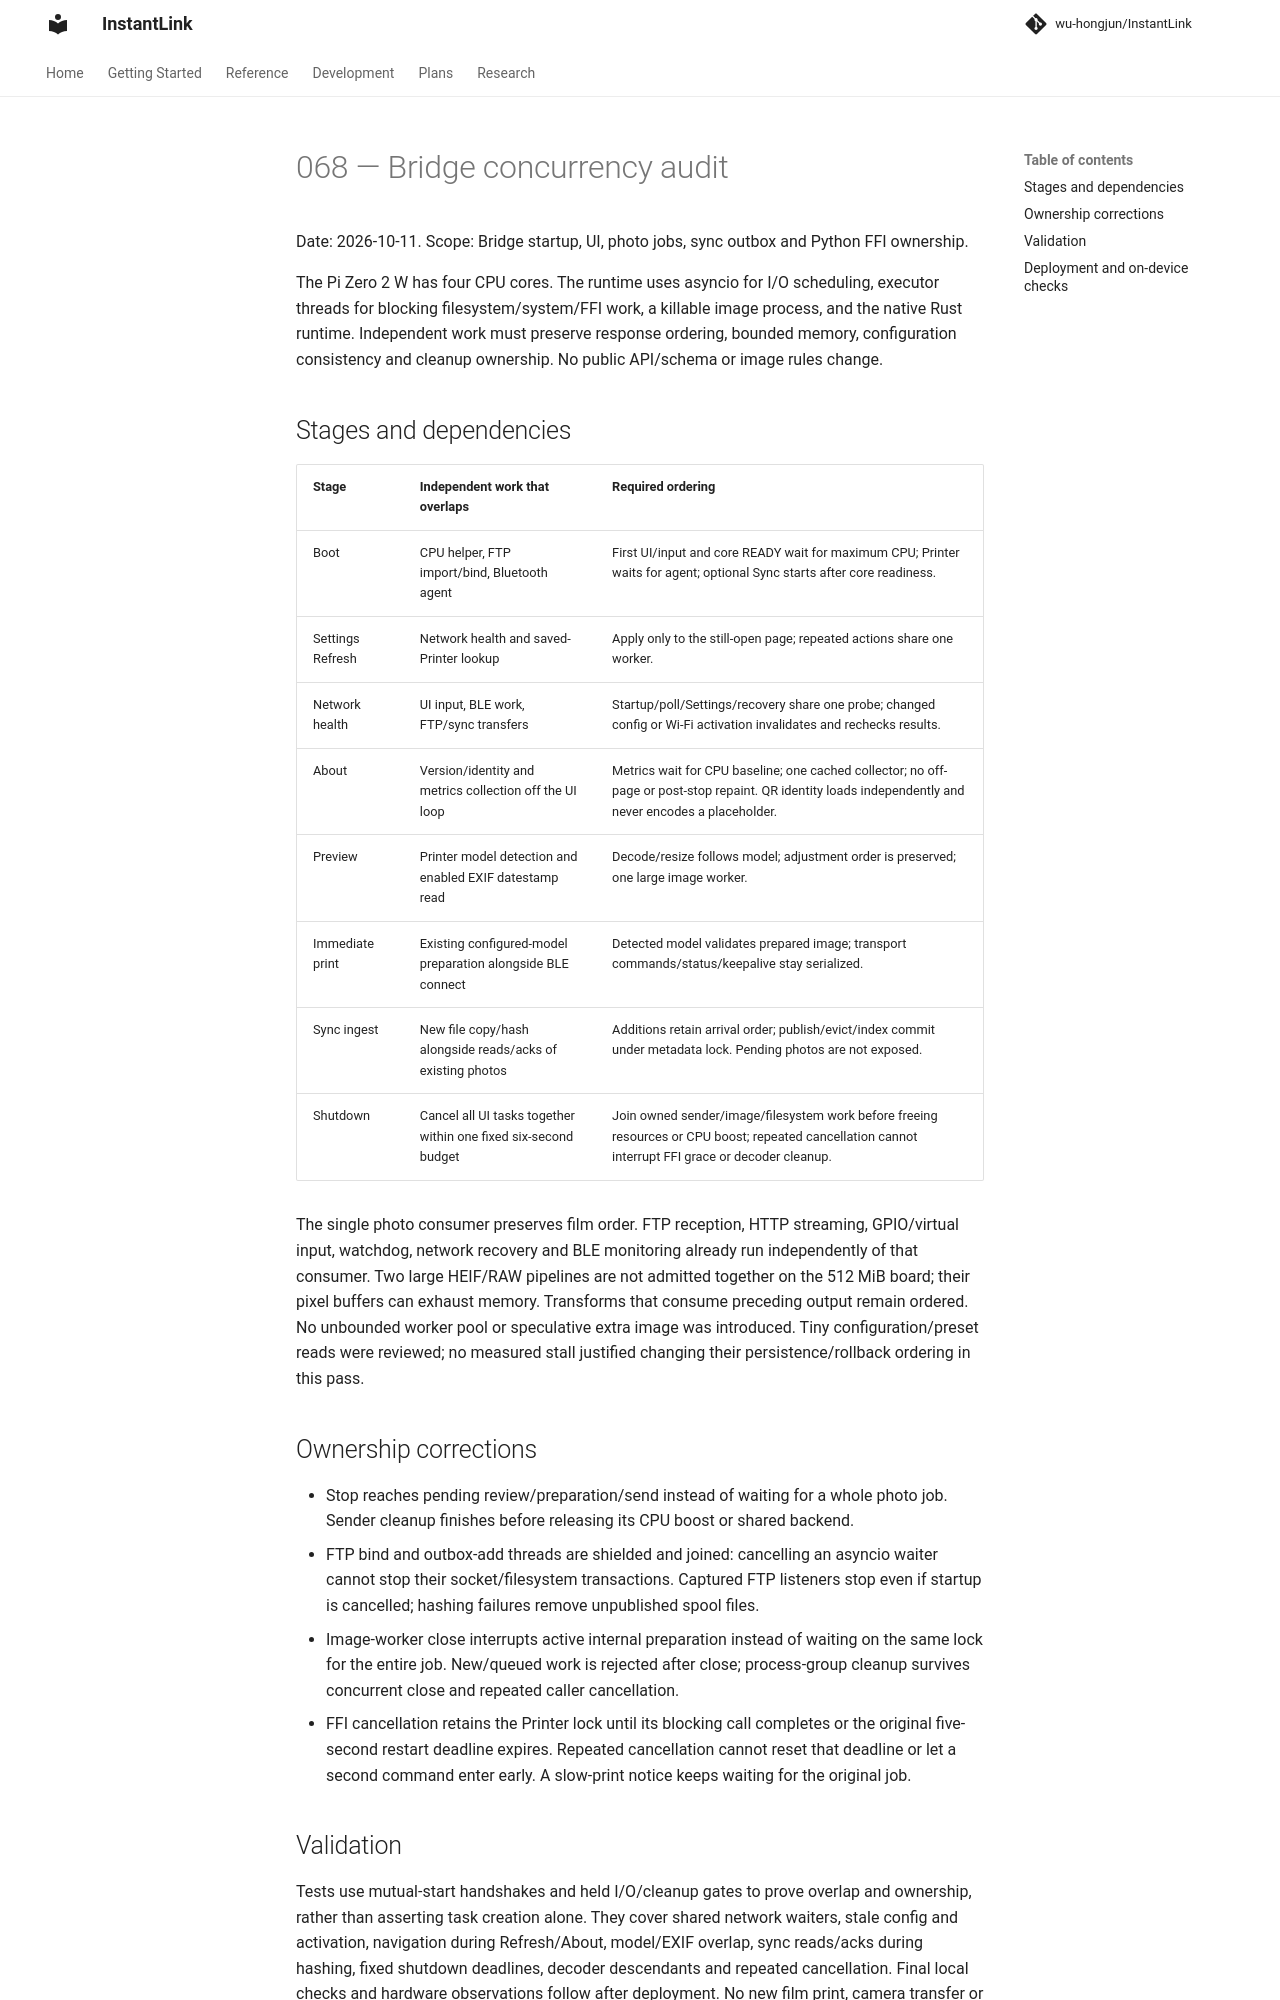

repository: wu-hongjun/InstantLink · page: plans/068-bridge-concurrency-audit/index.html · generator: mkdocs

# 068 — Bridge concurrency audit

Date: 2026-10-11. Scope: Bridge startup, UI, photo jobs, sync outbox and Python FFI ownership.

The Pi Zero 2 W has four CPU cores. The runtime uses asyncio for I/O scheduling, executor
threads for blocking filesystem/system/FFI work, a killable image process, and the native Rust
runtime. Independent work must preserve response ordering, bounded memory, configuration
consistency and cleanup ownership. No public API/schema or image rules change.

## Stages and dependencies

| Stage | Independent work that overlaps | Required ordering |
| --- | --- | --- |
| Boot | CPU helper, FTP import/bind, Bluetooth agent | First UI/input and core READY wait for maximum CPU; Printer waits for agent; optional Sync starts after core readiness. |
| Settings Refresh | Network health and saved-Printer lookup | Apply only to the still-open page; repeated actions share one worker. |
| Network health | UI input, BLE work, FTP/sync transfers | Startup/poll/Settings/recovery share one probe; changed config or Wi-Fi activation invalidates and rechecks results. |
| About | Version/identity and metrics collection off the UI loop | Metrics wait for CPU baseline; one cached collector; no off-page or post-stop repaint. QR identity loads independently and never encodes a placeholder. |
| Preview | Printer model detection and enabled EXIF datestamp read | Decode/resize follows model; adjustment order is preserved; one large image worker. |
| Immediate print | Existing configured-model preparation alongside BLE connect | Detected model validates prepared image; transport commands/status/keepalive stay serialized. |
| Sync ingest | New file copy/hash alongside reads/acks of existing photos | Additions retain arrival order; publish/evict/index commit under metadata lock. Pending photos are not exposed. |
| Shutdown | Cancel all UI tasks together within one fixed six-second budget | Join owned sender/image/filesystem work before freeing resources or CPU boost; repeated cancellation cannot interrupt FFI grace or decoder cleanup. |

The single photo consumer preserves film order. FTP reception, HTTP streaming, GPIO/virtual input,
watchdog, network recovery and BLE monitoring already run independently of that consumer. Two
large HEIF/RAW pipelines are not admitted together on the 512 MiB board; their pixel buffers can
exhaust memory. Transforms that consume preceding output remain ordered. No unbounded worker
pool or speculative extra image was introduced. Tiny configuration/preset reads were reviewed;
no measured stall justified changing their persistence/rollback ordering in this pass.

## Ownership corrections

- Stop reaches pending review/preparation/send instead of waiting for a whole photo job.
  Sender cleanup finishes before releasing its CPU boost or shared backend.
- FTP bind and outbox-add threads are shielded and joined: cancelling an asyncio waiter cannot
  stop their socket/filesystem transactions. Captured FTP listeners stop even if startup is
  cancelled; hashing failures remove unpublished spool files.
- Image-worker close interrupts active internal preparation instead of waiting on the same lock
  for the entire job. New/queued work is rejected after close; process-group cleanup survives
  concurrent close and repeated caller cancellation.
- FFI cancellation retains the Printer lock until its blocking call completes or the original
  five-second restart deadline expires. Repeated cancellation cannot reset that deadline or let
  a second command enter early. A slow-print notice keeps waiting for the original job.

## Validation

Tests use mutual-start handshakes and held I/O/cleanup gates to prove overlap and ownership,
rather than asserting task creation alone. They cover shared network waiters, stale config and
activation, navigation during Refresh/About, model/EXIF overlap, sync reads/acks during hashing,
fixed shutdown deadlines, decoder descendants and repeated cancellation. Final local checks and
hardware observations follow after deployment. No new film print, camera transfer or controlled
battery discharge is implied by concurrency smoke tests.

Final local validation: **1,406 Bridge tests**, Ruff, strict mypy (65 source files), touched-file
formatting, whitespace and strict MkDocs passed. Three independent agents reviewed separate
boundaries and the integrated cancellation/startup paths. No App/iOS or FFI ABI changes; sync
API response/endpoint review confirmed the existing contract is unchanged.
